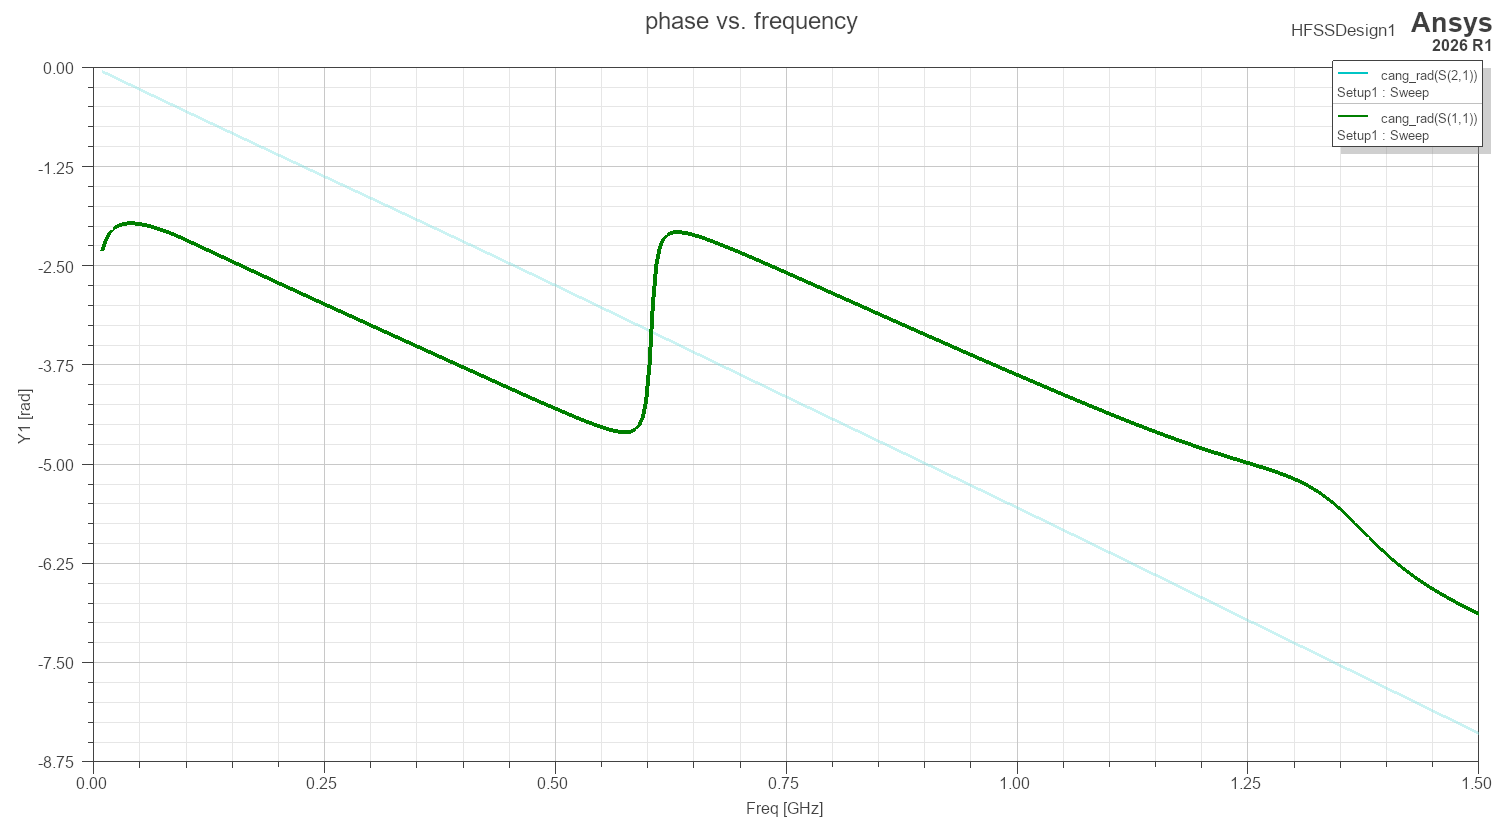

The data file committed next to this chart (first rows):
Freq [GHz], cang_rad(S(1,1)) [rad], cang_rad(S(2,1)) [rad]
0.01, -2.317, -0.05591
0.01372, -2.185, -0.07673
0.01745, -2.102, -0.09754
0.02117, -2.048, -0.1183
0.0249, -2.013, -0.1391
0.02863, -1.991, -0.1599
0.03235, -1.978, -0.1807
0.03608, -1.97, -0.2014
0.0398, -1.968, -0.2222
0.04353, -1.969, -0.2429
0.04725, -1.973, -0.2636
0.05097, -1.979, -0.2843
0.0547, -1.987, -0.305
0.05842, -1.997, -0.3256
0.06215, -2.008, -0.3463
0.06588, -2.02, -0.3669
0.0696, -2.033, -0.3875
0.07333, -2.048, -0.4081
0.07705, -2.063, -0.4287
0.08077, -2.079, -0.4492
0.0845, -2.096, -0.4698
0.08822, -2.113, -0.4904
0.09195, -2.132, -0.5109
0.09567, -2.151, -0.5315
0.0994, -2.171, -0.5521
0.1031, -2.191, -0.5726
0.1069, -2.211, -0.5932
0.1106, -2.231, -0.6137
0.1143, -2.252, -0.6343
0.118, -2.272, -0.6548
0.1217, -2.292, -0.6753
0.1255, -2.312, -0.6958
0.1292, -2.333, -0.7163
0.1329, -2.353, -0.7368
0.1366, -2.373, -0.7573
0.1404, -2.393, -0.7778
0.1441, -2.414, -0.7982
0.1478, -2.434, -0.8187
0.1515, -2.454, -0.8391
0.1553, -2.474, -0.8595
0.159, -2.495, -0.8799
0.1627, -2.515, -0.9003
0.1664, -2.535, -0.9207
0.1702, -2.555, -0.9411
0.1739, -2.575, -0.9615
0.1776, -2.595, -0.9819
0.1814, -2.615, -1.002
0.1851, -2.636, -1.023
0.1888, -2.656, -1.043
0.1925, -2.676, -1.063
0.1963, -2.696, -1.084
0.2, -2.716, -1.104
0.2037, -2.736, -1.124
0.2074, -2.756, -1.145
0.2112, -2.776, -1.165
0.2149, -2.796, -1.185
0.2186, -2.816, -1.205
0.2223, -2.835, -1.226
0.2261, -2.855, -1.246
0.2298, -2.875, -1.266
... 341 more rows
